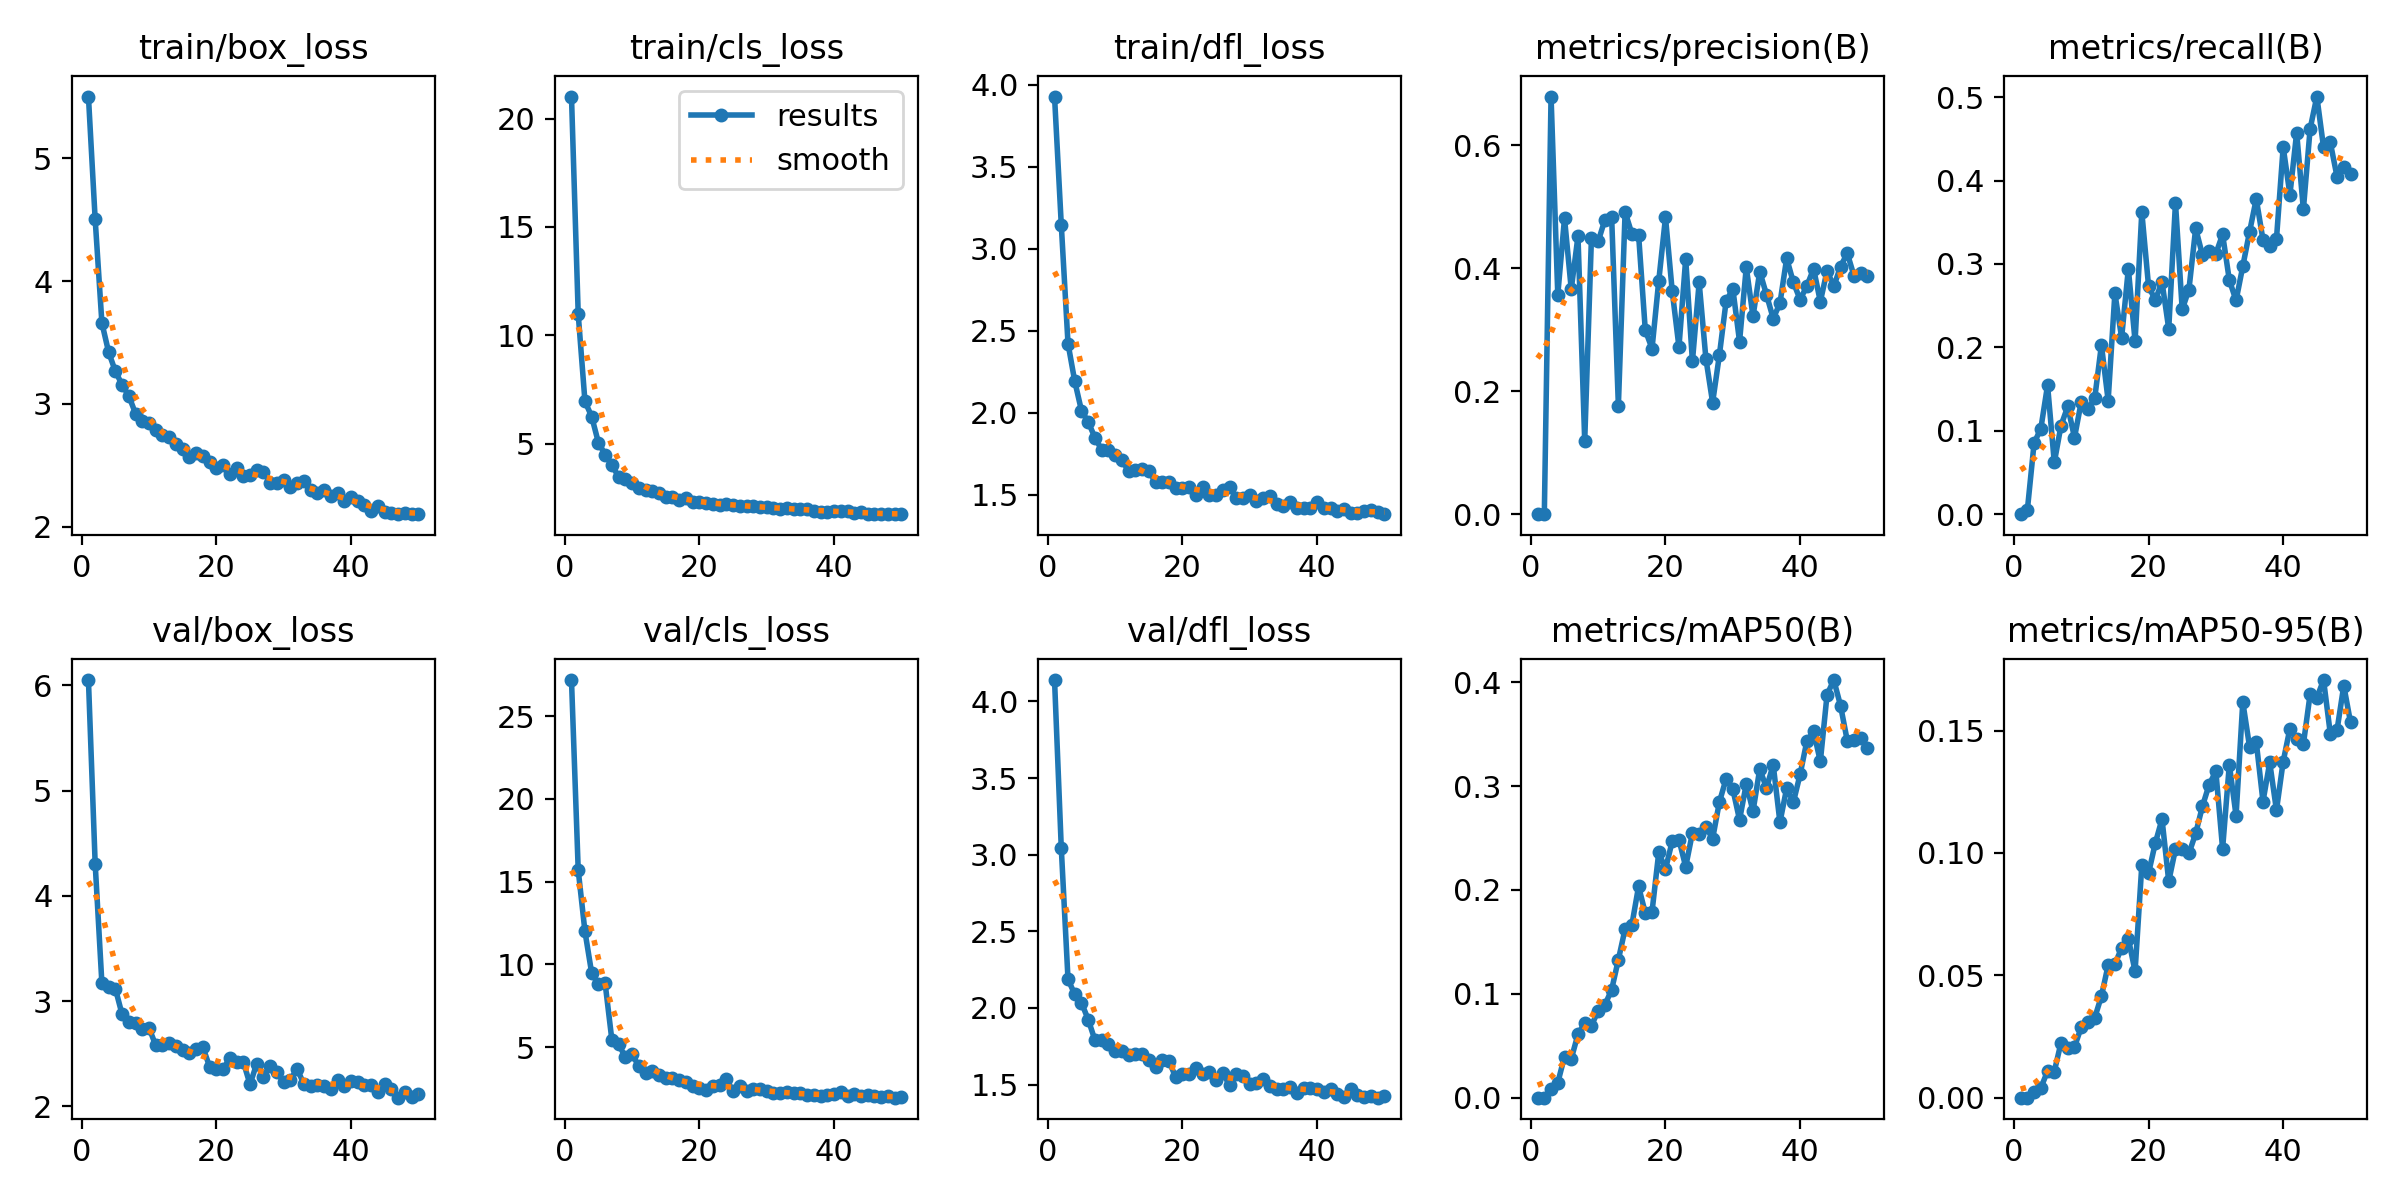

The table this chart was drawn from, first rows:
epoch, train/box_loss, train/cls_loss, train/dfl_loss, metrics/precision(B), metrics/recall(B), metrics/mAP50(B), metrics/mAP50-95(B), val/box_loss, val/cls_loss, val/dfl_loss, lr/pg0, lr/pg1, lr/pg2
1, 5.503, 21.01, 3.929, 0, 0, 0, 0, 6.05, 27.17, 4.139, 0.0003648, 0.0003648, 0.0003648
2, 4.503, 10.98, 3.148, 7e-05, 0.00517, 4e-05, 1e-05, 4.306, 15.69, 3.045, 0.0007206, 0.0007206, 0.0007206
3, 3.659, 6.96, 2.422, 0.6788, 0.08527, 0.00827, 0.00215, 3.168, 11.99, 2.188, 0.001062, 0.001062, 0.001062
4, 3.422, 6.26, 2.192, 0.3567, 0.1026, 0.01435, 0.00399, 3.135, 9.466, 2.088, 0.001045, 0.001045, 0.001045
5, 3.266, 5.054, 2.012, 0.481, 0.1546, 0.03958, 0.01084, 3.119, 8.79, 2.034, 0.001045, 0.001045, 0.001045
6, 3.156, 4.511, 1.943, 0.3656, 0.06202, 0.03739, 0.01069, 2.873, 8.844, 1.925, 0.001023, 0.001023, 0.001023
7, 3.064, 4.031, 1.848, 0.4518, 0.1063, 0.06108, 0.02248, 2.801, 5.426, 1.79, 0.001001, 0.001001, 0.001001
8, 2.921, 3.475, 1.773, 0.1193, 0.1291, 0.0719, 0.02027, 2.789, 5.199, 1.789, 0.000979, 0.000979, 0.000979
9, 2.858, 3.393, 1.775, 0.4494, 0.09185, 0.06941, 0.02072, 2.732, 4.376, 1.767, 0.000957, 0.000957, 0.000957
10, 2.845, 3.177, 1.743, 0.4434, 0.1345, 0.08361, 0.02878, 2.746, 4.574, 1.717, 0.000935, 0.000935, 0.000935
11, 2.791, 2.95, 1.709, 0.4786, 0.1265, 0.08934, 0.031, 2.58, 3.842, 1.72, 0.000913, 0.000913, 0.000913
12, 2.751, 2.869, 1.646, 0.483, 0.1387, 0.1039, 0.03259, 2.58, 3.428, 1.691, 0.000891, 0.000891, 0.000891
13, 2.734, 2.832, 1.65, 0.1762, 0.2028, 0.1329, 0.04149, 2.599, 3.538, 1.698, 0.000869, 0.000869, 0.000869
14, 2.678, 2.745, 1.659, 0.4911, 0.1363, 0.1624, 0.05415, 2.578, 3.289, 1.698, 0.000847, 0.000847, 0.000847
15, 2.635, 2.566, 1.643, 0.456, 0.2649, 0.1661, 0.05462, 2.537, 3.145, 1.662, 0.000825, 0.000825, 0.000825
16, 2.571, 2.566, 1.578, 0.4546, 0.2116, 0.2033, 0.06112, 2.505, 3.15, 1.615, 0.000803, 0.000803, 0.000803
17, 2.604, 2.41, 1.578, 0.2989, 0.2942, 0.1777, 0.065, 2.543, 3.004, 1.658, 0.000781, 0.000781, 0.000781
18, 2.579, 2.488, 1.577, 0.2693, 0.2073, 0.1791, 0.05165, 2.562, 2.912, 1.653, 0.000759, 0.000759, 0.000759
19, 2.528, 2.321, 1.538, 0.3793, 0.3621, 0.2361, 0.09502, 2.377, 2.675, 1.548, 0.000737, 0.000737, 0.000737
20, 2.48, 2.332, 1.541, 0.4824, 0.2734, 0.2201, 0.09169, 2.352, 2.55, 1.571, 0.000715, 0.000715, 0.000715
21, 2.502, 2.288, 1.544, 0.3623, 0.2566, 0.2469, 0.104, 2.355, 2.436, 1.567, 0.000693, 0.000693, 0.000693
22, 2.428, 2.247, 1.5, 0.2717, 0.2785, 0.2484, 0.1138, 2.458, 2.628, 1.606, 0.000671, 0.000671, 0.000671
23, 2.477, 2.2, 1.547, 0.4148, 0.2222, 0.2223, 0.08839, 2.424, 2.717, 1.57, 0.000649, 0.000649, 0.000649
24, 2.41, 2.218, 1.497, 0.2484, 0.3732, 0.2548, 0.1016, 2.423, 3.046, 1.583, 0.000627, 0.000627, 0.000627
25, 2.422, 2.179, 1.496, 0.3767, 0.2454, 0.2534, 0.1016, 2.211, 2.346, 1.528, 0.000605, 0.000605, 0.000605
26, 2.465, 2.14, 1.527, 0.2529, 0.2693, 0.261, 0.09979, 2.406, 2.662, 1.576, 0.000583, 0.000583, 0.000583
27, 2.45, 2.158, 1.547, 0.1815, 0.3426, 0.2493, 0.108, 2.283, 2.356, 1.496, 0.0005611, 0.0005611, 0.0005611
28, 2.358, 2.122, 1.48, 0.2583, 0.3109, 0.2845, 0.119, 2.388, 2.485, 1.568, 0.0005391, 0.0005391, 0.0005391
29, 2.358, 2.097, 1.479, 0.3458, 0.3157, 0.3069, 0.1279, 2.329, 2.45, 1.554, 0.0005171, 0.0005171, 0.0005171
30, 2.38, 2.07, 1.498, 0.3665, 0.3123, 0.297, 0.1333, 2.23, 2.34, 1.501, 0.0004951, 0.0004951, 0.0004951
31, 2.324, 2.024, 1.46, 0.2806, 0.3354, 0.2675, 0.1017, 2.254, 2.246, 1.509, 0.0004731, 0.0004731, 0.0004731
32, 2.359, 2.008, 1.482, 0.4014, 0.2806, 0.3021, 0.1361, 2.356, 2.221, 1.534, 0.0004511, 0.0004511, 0.0004511
33, 2.373, 2.063, 1.491, 0.3214, 0.2562, 0.2758, 0.1152, 2.213, 2.267, 1.49, 0.0004291, 0.0004291, 0.0004291
34, 2.298, 2.004, 1.443, 0.3944, 0.2973, 0.3164, 0.1616, 2.196, 2.228, 1.471, 0.0004071, 0.0004071, 0.0004071
35, 2.273, 1.984, 1.43, 0.3568, 0.3382, 0.2982, 0.1434, 2.205, 2.214, 1.47, 0.0003851, 0.0003851, 0.0003851
36, 2.297, 1.984, 1.452, 0.318, 0.3779, 0.3205, 0.1453, 2.198, 2.084, 1.486, 0.0003631, 0.0003631, 0.0003631
37, 2.247, 1.922, 1.416, 0.3428, 0.3289, 0.2651, 0.121, 2.169, 2.101, 1.444, 0.0003411, 0.0003411, 0.0003411
38, 2.275, 1.87, 1.418, 0.4158, 0.3216, 0.2979, 0.1369, 2.249, 2.071, 1.476, 0.0003191, 0.0003191, 0.0003191
39, 2.208, 1.88, 1.419, 0.3766, 0.3298, 0.2845, 0.1174, 2.198, 2.124, 1.479, 0.0002971, 0.0002971, 0.0002971
40, 2.24, 1.891, 1.458, 0.3487, 0.4402, 0.3114, 0.1373, 2.238, 2.161, 1.471, 0.0002751, 0.0002751, 0.0002751
41, 2.209, 1.917, 1.418, 0.3709, 0.383, 0.3433, 0.1508, 2.228, 2.265, 1.455, 0.0002531, 0.0002531, 0.0002531
42, 2.176, 1.886, 1.418, 0.3989, 0.4574, 0.3527, 0.1466, 2.208, 2.063, 1.469, 0.0002311, 0.0002311, 0.0002311
43, 2.126, 1.828, 1.402, 0.3455, 0.3654, 0.3237, 0.1444, 2.203, 2.144, 1.437, 0.0002091, 0.0002091, 0.0002091
44, 2.165, 1.869, 1.411, 0.3956, 0.4619, 0.388, 0.1648, 2.14, 2.056, 1.418, 0.0001871, 0.0001871, 0.0001871
45, 2.122, 1.789, 1.39, 0.3701, 0.5007, 0.4021, 0.1634, 2.215, 2.08, 1.469, 0.0001651, 0.0001651, 0.0001651
46, 2.111, 1.778, 1.389, 0.4025, 0.4396, 0.3775, 0.1706, 2.161, 2.017, 1.435, 0.0001431, 0.0001431, 0.0001431
47, 2.107, 1.789, 1.4, 0.4242, 0.4456, 0.3437, 0.1487, 2.083, 2.014, 1.417, 0.0001211, 0.0001211, 0.0001211
48, 2.115, 1.761, 1.407, 0.3874, 0.4045, 0.3446, 0.1502, 2.14, 2.019, 1.426, 9.9101e-05, 9.9101e-05, 9.9101e-05
49, 2.107, 1.768, 1.393, 0.3919, 0.4161, 0.3462, 0.1683, 2.094, 1.944, 1.415, 7.7103e-05, 7.7103e-05, 7.7103e-05
50, 2.102, 1.76, 1.38, 0.3871, 0.4083, 0.3369, 0.1534, 2.116, 1.992, 1.426, 5.5106e-05, 5.5106e-05, 5.5106e-05
